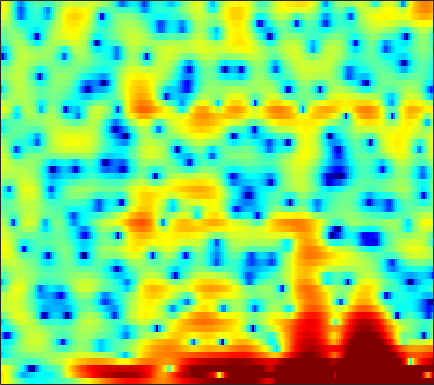

The table this chart was drawn from, first rows:
6.7396, 6.1249, 5.254, 4.284, 3.475, 2.3403, 1.1512, 0.23679, -0.98609, -2.1884, -3.2697, -3.9603, -4.6991, -5.1658, -5.365, -5.4565, -5.436, -5.3921, -5.3527, -5.1565, -4.9118, -4.7307, -4.4008, -4.0636
7.611, 6.731, 5.401, 3.874, 2.585, 0.6584, -1.551, -3.356, -5.881, -8.101, -9.302, -9.382, -8.733, -7.86, -7.251, -6.622, -6.149, -5.938, -5.773, -5.759, -5.869, -5.974, -6.064, -5.86
5.952, 5.418, 4.581, 3.64, 2.848, 1.678, 0.3869, -0.6496, -2.152, -3.854, -5.947, -7.833, -11.21, -16.75, -23.7, -18.69, -12.43, -9.65, -7.124, -5.496, -4.407, -3.866, -3.399, -3.134
-0.9941, -0.9026, -0.8277, -0.8135, -0.8485, -0.9763, -1.17, -1.355, -1.635, -1.994, -2.352, -2.592, -2.849, -3.008, -3.023, -2.889, -2.592, -2.289, -1.813, -1.276, -0.7298, -0.3144, 0.2118, 0.7293
-8.024, -6.638, -5.158, -3.997, -3.28, -2.502, -1.875, -1.489, -1.052, -0.7014, -0.4194, -0.2373, -0.01411, 0.1687, 0.295, 0.4548, 0.5915, 0.6855, 0.7869, 0.8808, 0.9537, 1.002, 1.06, 1.111
-6.248, -5.525, -4.574, -3.666, -3.007, -2.171, -1.391, -0.8436, -0.1605, 0.4616, 0.998, 1.344, 1.733, 2.026, 2.189, 2.334, 2.383, 2.354, 2.215, 1.974, 1.615, 1.266, 0.6977, 0.00223
-5.744, -6.229, -6.488, -6.171, -5.529, -4.305, -2.923, -1.905, -0.6572, 0.4456, 1.378, 1.962, 2.593, 3.059, 3.305, 3.487, 3.521, 3.449, 3.211, 2.808, 2.22, 1.635, 0.64, -0.6652
-9.225, -12.11, -17.63, -18.05, -13.3, -8.687, -5.493, -3.676, -1.749, -0.2609, 0.8906, 1.573, 2.27, 2.763, 3.007, 3.178, 3.19, 3.103, 2.877, 2.523, 2.057, 1.64, 0.999, 0.2811
-5.302, -5.491, -5.357, -4.812, -4.155, -3.045, -1.853, -0.9808, 0.08219, 0.978, 1.668, 2.056, 2.391, 2.534, 2.531, 2.391, 2.124, 1.863, 1.445, 0.9965, 0.5456, 0.2205, -0.1916, -0.5722
-9.489, -6.675, -3.86, -1.774, -0.5503, 0.7931, 1.846, 2.474, 3.113, 3.528, 3.713, 3.7, 3.477, 3.003, 2.485, 1.603, 0.5279, -0.3933, -1.629, -2.721, -3.459, -3.716, -3.776, -3.666
-1.948, -1.046, 0.2787, 1.532, 2.341, 3.216, 3.861, 4.198, 4.428, 4.426, 4.172, 3.811, 3.085, 2.044, 1.008, -0.737, -3.086, -5.374, -9.628, -17.38, -27.1, -16.4, -11.36, -8.948
2.137, 2.37, 2.742, 3.12, 3.377, 3.642, 3.783, 3.797, 3.676, 3.363, 2.85, 2.324, 1.435, 0.328, -0.6472, -2.156, -3.837, -5.165, -6.937, -8.386, -9.237, -9.474, -9.394, -9.151
2.773, 2.983, 3.266, 3.518, 3.671, 3.799, 3.81, 3.72, 3.454, 3.007, 2.366, 1.744, 0.7455, -0.4216, -1.394, -2.757, -4.139, -5.14, -6.296, -7.236, -7.963, -8.386, -8.812, -9.182
1.828, 2.212, 2.791, 3.363, 3.743, 4.136, 4.359, 4.382, 4.211, 3.78, 3.078, 2.359, 1.103, -0.494, -1.928, -4.155, -6.683, -8.575, -10.35, -10.71, -10.19, -9.767, -9.502, -9.831
-4.012, -2.515, -0.3898, 1.463, 2.581, 3.712, 4.463, 4.792, 4.93, 4.734, 4.19, 3.559, 2.381, 0.7534, -0.7981, -3.449, -6.955, -10.18, -13.43, -11.84, -9.214, -7.835, -6.8, -6.449
-10.42, -7.266, -3.738, -1.147, 0.3146, 1.776, 2.768, 3.259, 3.61, 3.657, 3.421, 3.07, 2.407, 1.527, 0.764, -0.3387, -1.413, -2.127, -2.829, -3.199, -3.256, -3.183, -3.035, -2.883
-3.281, -2.548, -1.471, -0.4029, 0.3258, 1.139, 1.757, 2.079, 2.329, 2.381, 2.256, 2.054, 1.671, 1.187, 0.7719, 0.1906, -0.3919, -0.7983, -1.269, -1.625, -1.869, -1.984, -2.033, -1.985
-0.539, -0.01366, 0.6149, 1.16, 1.489, 1.824, 2.037, 2.113, 2.104, 1.984, 1.767, 1.539, 1.166, 0.7202, 0.3526, -0.1919, -0.7724, -1.214, -1.792, -2.298, -2.705, -2.899, -2.97, -2.836
1.881, 2.302, 2.7, 2.913, 2.963, 2.894, 2.685, 2.449, 2.063, 1.629, 1.185, 0.8676, 0.4314, -0.02023, -0.4053, -1.013, -1.781, -2.483, -3.615, -4.952, -6.28, -7.002, -7.163, -6.351
4.334, 4.536, 4.586, 4.379, 4.064, 3.426, 2.534, 1.726, 0.5219, -0.6797, -1.646, -2.059, -2.176, -2.069, -2, -2.102, -2.572, -3.256, -4.712, -7.069, -11.03, -16.39, -20.18, -11.46
5.519, 5.463, 5.165, 4.597, 3.955, 2.785, 1.154, -0.4687, -3.437, -7.965, -15.92, -17.07, -9.739, -6.024, -4.392, -3.147, -2.602, -2.537, -2.815, -3.359, -3.973, -4.253, -4.223, -3.642
4.978, 4.781, 4.341, 3.701, 3.077, 2.031, 0.7437, -0.3979, -2.117, -3.877, -5.219, -5.519, -4.971, -3.978, -3.276, -2.561, -2.126, -1.952, -1.878, -1.908, -1.941, -1.922, -1.816, -1.595
4.228, 3.935, 3.41, 2.764, 2.25, 1.548, 0.875, 0.4218, -0.09561, -0.49, -0.7333, -0.849, -0.8978, -0.9209, -0.9589, -1.084, -1.34, -1.628, -2.045, -2.434, -2.636, -2.666, -2.482, -2.156
4.153, 3.607, 2.643, 1.474, 0.5643, -0.3914, -0.7441, -0.5614, 0.05091, 0.7517, 1.351, 1.669, 1.858, 1.782, 1.525, 0.8708, -0.1839, -1.268, -3.17, -5.421, -7.184, -7.154, -5.584, -3.743
3.489, 2.725, 1.135, -1.467, -4.555, -12.57, -15.31, -7.205, -2.213, 0.5893, 2.291, 3.114, 3.72, 3.85, 3.634, 2.929, 1.706, 0.3795, -2.091, -5.533, -9.047, -8.923, -5.733, -3.078
0.3682, 0.1568, -0.448, -1.354, -2.119, -2.853, -2.747, -2.05, -0.7082, 0.6458, 1.747, 2.347, 2.858, 3.028, 2.95, 2.578, 1.947, 1.325, 0.4095, -0.4717, -1.145, -1.411, -1.468, -1.322
-1.847, -1.523, -1.282, -1.121, -0.9975, -0.7709, -0.3895, -0.006594, 0.5912, 1.204, 1.762, 2.092, 2.374, 2.462, 2.401, 2.16, 1.746, 1.359, 0.7676, 0.15, -0.4282, -0.8041, -1.222, -1.534
-2.38, -2.221, -2.05, -1.818, -1.528, -0.972, -0.272, 0.3048, 1.073, 1.768, 2.321, 2.632, 2.876, 2.915, 2.802, 2.47, 1.941, 1.429, 0.6116, -0.3078, -1.246, -1.916, -2.652, -3.128
-2.402, -3.282, -4.598, -5.484, -5.239, -3.679, -1.653, -0.2386, 1.329, 2.534, 3.381, 3.807, 4.107, 4.114, 3.929, 3.424, 2.631, 1.83, 0.471, -1.244, -3.382, -5.229, -7.686, -9.019
-1.774, -3.559, -7.246, -13.1, -12.96, -6.663, -2.503, -0.3734, 1.667, 3.06, 3.984, 4.409, 4.662, 4.585, 4.323, 3.695, 2.734, 1.784, 0.173, -1.918, -4.648, -7.255, -11.78, -15.15
0.5785, 0.03063, -0.6589, -1.029, -0.9541, -0.363, 0.557, 1.294, 2.183, 2.889, 3.358, 3.55, 3.584, 3.359, 3.018, 2.338, 1.39, 0.5064, -0.888, -2.482, -4.173, -5.431, -6.838, -7.699
2.326, 2.195, 2.022, 1.915, 1.894, 1.958, 2.114, 2.264, 2.465, 2.624, 2.689, 2.661, 2.492, 2.15, 1.762, 1.056, 0.126, -0.727, -2.075, -3.667, -5.459, -6.888, -8.771, -10.28
3.522, 3.39, 3.163, 2.905, 2.718, 2.497, 2.324, 2.231, 2.155, 2.102, 2.044, 1.969, 1.79, 1.484, 1.159, 0.5592, -0.2597, -1.04, -2.34, -4.024, -6.224, -8.38, -12.44, -19.93
4.392, 4.045, 3.466, 2.776, 2.231, 1.528, 0.9527, 0.6648, 0.5048, 0.5585, 0.7395, 0.8739, 1.002, 1.006, 0.9091, 0.6372, 0.19, -0.2672, -1.056, -2.051, -3.287, -4.349, -5.83, -7.07
4.504, 3.841, 2.683, 1.184, -0.19, -2.322, -4.438, -5.401, -5.141, -3.756, -2.352, -1.506, -0.7119, -0.2373, -0.05767, 0.0266, 0.0008944, -0.05687, -0.1588, -0.2802, -0.4146, -0.5003, -0.6042, -0.617
3.346, 2.57, 1.205, -0.6484, -2.518, -5.944, -11.22, -15.72, -12.2, -7.724, -5.15, -4.006, -3.183, -2.906, -2.932, -3.105, -3.182, -3.026, -2.467, -1.645, -0.7145, -0.04968, 0.7589, 1.456
1.528, 1.028, 0.2484, -0.7074, -1.529, -2.68, -3.69, -4.186, -4.392, -4.223, -4.026, -4.054, -4.455, -5.483, -6.771, -9.421, -12.9, -13.45, -9.564, -5.732, -2.946, -1.361, 0.3034, 1.566
-1.42, -1.371, -1.277, -1.254, -1.283, -1.416, -1.594, -1.736, -1.927, -2.131, -2.452, -2.797, -3.504, -4.594, -5.737, -7.688, -9.488, -9.595, -7.549, -4.826, -2.466, -1.037, 0.498, 1.688
-7.224, -5.367, -3.62, -2.514, -2.003, -1.589, -1.384, -1.304, -1.244, -1.238, -1.274, -1.346, -1.545, -1.821, -2.054, -2.31, -2.387, -2.232, -1.742, -0.9836, -0.1238, 0.5273, 1.315, 1.97
-5.872, -4.302, -2.881, -2.136, -1.943, -1.948, -2.067, -2.081, -1.883, -1.467, -0.917, -0.5594, -0.1828, 0.04825, 0.1296, 0.1971, 0.2467, 0.3195, 0.5021, 0.7775, 1.125, 1.43, 1.778, 2.021
1.993, 1.682, 1.162, 0.2652, -0.7529, -2.777, -5.537, -7.325, -6.63, -3.74, -1.365, -0.09658, 0.9928, 1.486, 1.554, 1.314, 0.8453, 0.4563, 0.1231, 0.1757, 0.6532, 1.114, 1.654, 1.921
5.341, 4.766, 3.843, 2.603, 1.377, -0.8539, -3.766, -5.649, -5.002, -2.217, 0.0567, 1.206, 2.02, 2.12, 1.733, 0.4981, -1.706, -4.247, -8.828, -8.951, -4.563, -2.156, -0.1101, 0.8601
2.961, 2.748, 2.472, 2.16, 1.864, 1.436, 1.052, 0.8987, 0.9441, 1.225, 1.572, 1.725, 1.685, 1.285, 0.6867, -0.545, -2.336, -3.971, -5.983, -6.131, -4.415, -3.013, -1.571, -0.7367
-2.807, -1.98, -0.8129, 0.1565, 0.7101, 1.254, 1.624, 1.815, 1.98, 2.054, 2.011, 1.89, 1.595, 1.121, 0.6646, -0.02754, -0.7584, -1.241, -1.694, -1.817, -1.631, -1.366, -0.9771, -0.6603
-10.29, -6.347, -3.144, -1.099, -0.00169, 1.039, 1.736, 2.075, 2.323, 2.36, 2.198, 1.967, 1.512, 0.915, 0.4063, -0.3036, -0.945, -1.325, -1.615, -1.65, -1.465, -1.204, -0.7972, -0.4204
-3.304, -2.419, -1.115, 0.08447, 0.8453, 1.659, 2.23, 2.504, 2.666, 2.591, 2.279, 1.879, 1.117, 0.09345, -0.8441, -2.283, -3.76, -4.677, -5.205, -4.76, -3.693, -2.795, -1.691, -0.7908
-0.2303, 0.06569, 0.5881, 1.182, 1.616, 2.139, 2.538, 2.732, 2.82, 2.683, 2.289, 1.79, 0.8181, -0.5871, -2.011, -4.644, -8.759, -14.15, -26.98, -12.14, -7.028, -4.75, -2.681, -1.291
-0.6963, -0.503, -0.08476, 0.4697, 0.9332, 1.53, 2.044, 2.337, 2.565, 2.577, 2.34, 1.992, 1.28, 0.2707, -0.6897, -2.212, -3.877, -4.961, -5.6, -5.02, -3.797, -2.847, -1.77, -0.9838
-4.298, -4.183, -3.441, -2.257, -1.275, -0.03962, 0.9972, 1.601, 2.182, 2.506, 2.574, 2.485, 2.188, 1.722, 1.296, 0.6971, 0.1388, -0.1919, -0.4641, -0.5146, -0.4194, -0.3233, -0.2402, -0.2961
-14.79, -17.32, -11.32, -6.413, -3.893, -1.463, 0.2476, 1.181, 2.051, 2.567, 2.804, 2.824, 2.696, 2.438, 2.196, 1.869, 1.585, 1.426, 1.291, 1.219, 1.157, 1.081, 0.8536, 0.3958
-8.641, -8.608, -6.903, -4.433, -2.7, -0.8089, 0.6007, 1.371, 2.053, 2.391, 2.433, 2.289, 1.916, 1.409, 1.004, 0.5095, 0.2054, 0.1483, 0.3031, 0.6154, 0.9657, 1.179, 1.304, 1.167
-3.915, -3.261, -2.284, -1.243, -0.4916, 0.3865, 1.048, 1.375, 1.571, 1.478, 1.059, 0.5334, -0.4913, -1.902, -3.199, -5.059, -6.315, -6.173, -4.707, -2.834, -1.197, -0.2258, 0.7573, 1.412
-2.889, -1.95, -0.9929, -0.285, 0.09964, 0.4383, 0.5779, 0.5549, 0.3435, -0.09873, -0.8114, -1.554, -2.929, -4.928, -7.071, -11.38, -18.59, -17.02, -10.07, -6.023, -3.339, -1.859, -0.3131, 0.8767
-1.119, -0.5466, -0.07879, 0.1017, 0.08199, -0.118, -0.4699, -0.8088, -1.336, -1.925, -2.546, -3.073, -3.865, -4.784, -5.511, -6.398, -6.844, -6.702, -5.899, -4.684, -3.384, -2.411, -1.166, 0.01796
2.018, 1.886, 1.516, 0.8982, 0.2783, -0.742, -1.922, -2.835, -3.932, -4.678, -4.987, -4.997, -4.841, -4.666, -4.573, -4.524, -4.503, -4.478, -4.43, -4.284, -4.004, -3.595, -2.767, -1.588
5.09, 4.443, 3.353, 1.948, 0.6388, -1.511, -4.241, -6.792, -10.78, -13.24, -11.28, -9.049, -6.755, -5.205, -4.448, -3.854, -3.732, -3.945, -4.659, -5.987, -7.858, -9.249, -8.985, -6.035
6.592, 5.717, 4.283, 2.487, 0.8647, -1.717, -4.837, -7.577, -11.5, -13.73, -11.98, -9.781, -7.153, -5.232, -4.22, -3.362, -3.097, -3.306, -4.151, -5.848, -8.588, -11.06, -11.39, -7.365
6.713, 5.886, 4.504, 2.748, 1.157, -1.379, -4.389, -6.843, -9.863, -11.18, -10.08, -8.411, -6.187, -4.298, -3.189, -2.204, -1.691, -1.598, -1.827, -2.312, -2.883, -3.175, -3.191, -2.732
